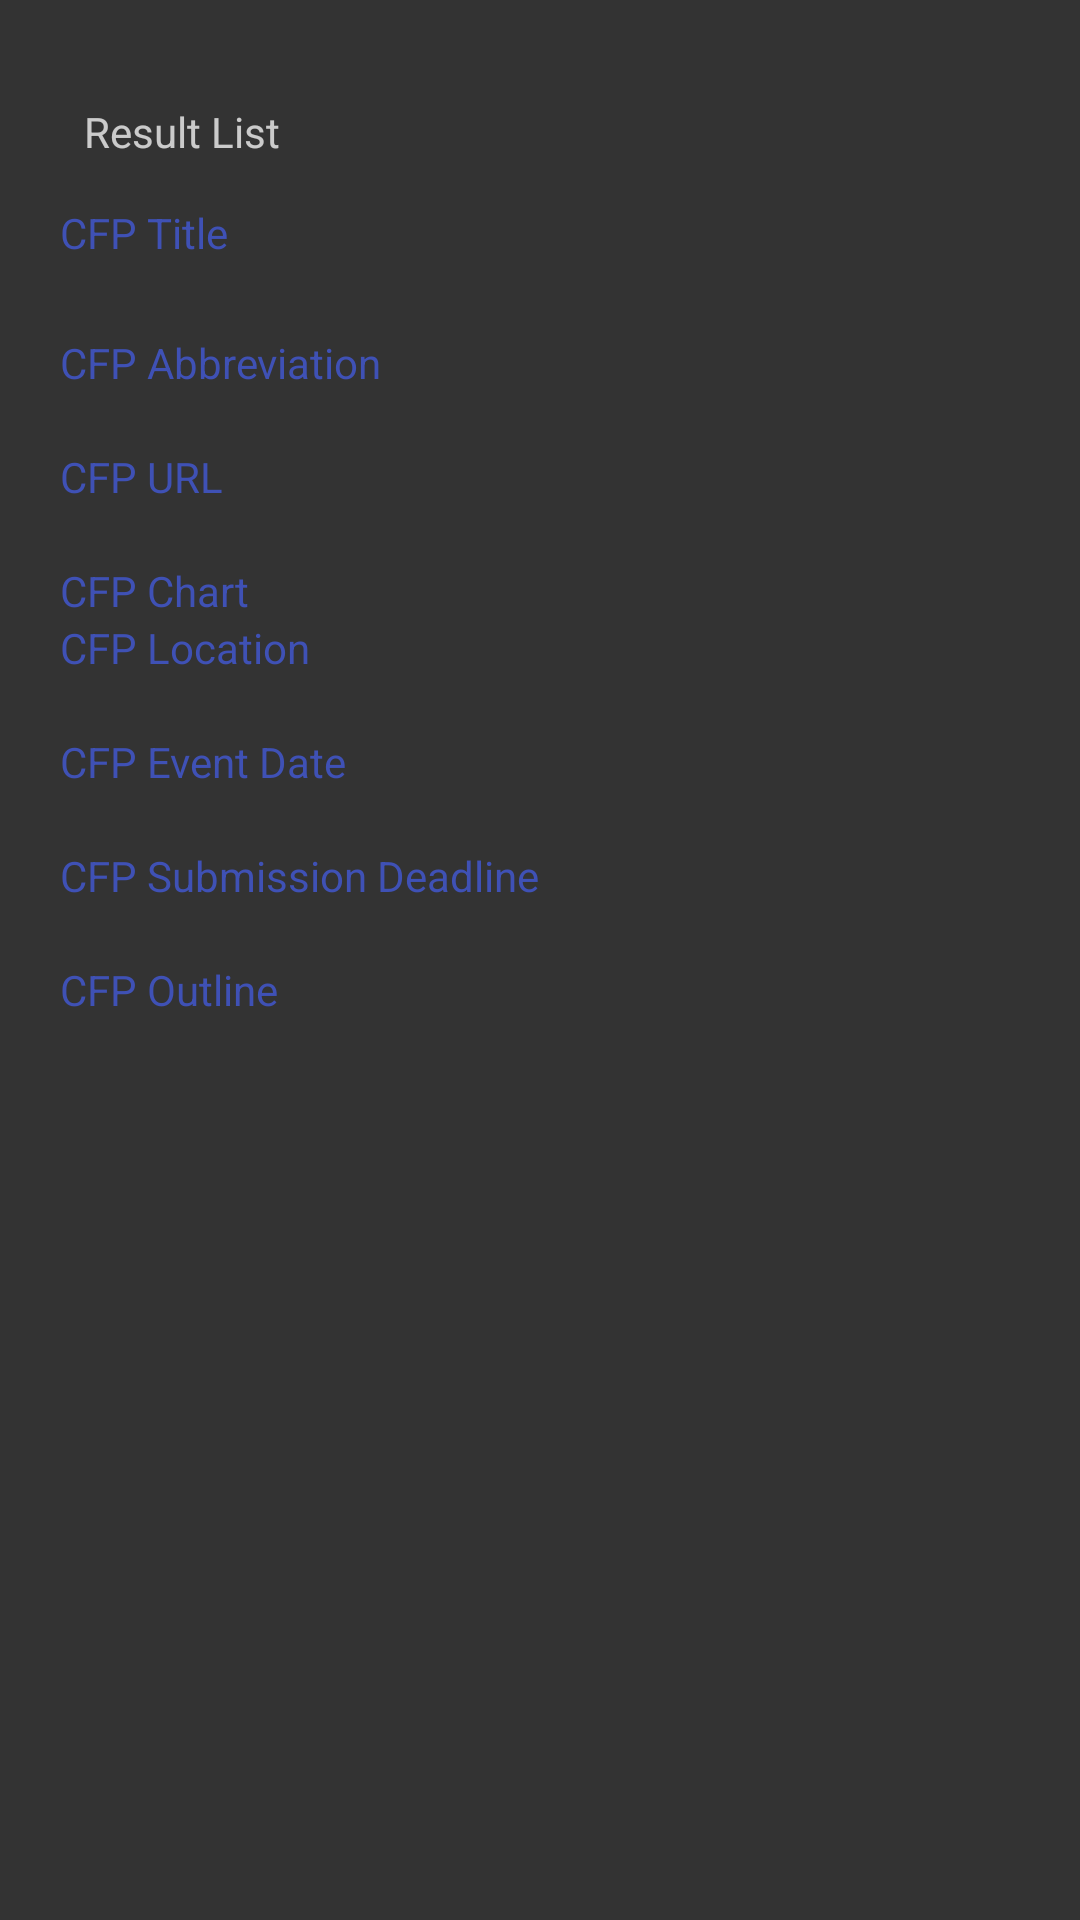

Write the Android layout XML for this screen, with the resource values it uses.
<!-- AndroidManifest.xml: application theme Theme.CFP_Exactly -->
<!-- res/layout/search_result_layout.xml -->
<?xml version="1.0" encoding="utf-8"?>
<ScrollView
    xmlns:android="http://schemas.android.com/apk/res/android"
    android:layout_width="match_parent"
    android:layout_height="match_parent"
    android:background="#CC000000"
    android:orientation="vertical">
<LinearLayout
        android:layout_width="match_parent"
        android:layout_height="wrap_content"
        android:orientation="vertical"
        android:padding="20dp">
    <Button
        android:id="@+id/backListBT"
        style="@style/Widget.MaterialComponents.Button.TextButton"
        android:layout_width="match_parent"
        android:layout_height="wrap_content"
        android:text="@string/backList"
        android:textAlignment="viewStart"
        android:textAppearance="@style/TextAppearance.AppCompat.Body1"
        android:textColor="#BEFFFFFF" />

    <TextView
        android:id="@+id/CFP_title"
        android:layout_width="match_parent"
        android:layout_height="wrap_content"
        android:text="@string/titleCFP"
        android:textColor="#3F51B5" />

    <TextView
        android:id="@+id/CFP_title_text"
        android:layout_width="match_parent"
        android:layout_height="wrap_content"
        android:textAppearance="@style/TextAppearance.AppCompat.Body2"
        android:textColor="#2196F3"
        android:textSize="18sp"
        android:textStyle="bold" />

    <TextView
        android:id="@+id/CFP_abbreviation"
        android:layout_width="match_parent"
        android:layout_height="wrap_content"
        android:text="@string/abbreviationCFP"
        android:textColor="#3F51B5" />

    <TextView
        android:id="@+id/CFP_abbreviation_text"
        android:layout_width="match_parent"
        android:layout_height="wrap_content"
        android:textAppearance="@style/TextAppearance.AppCompat.Body1"
        android:textColor="#2196F3" />

    <TextView
        android:id="@+id/CFP_url"
        android:layout_width="match_parent"
        android:layout_height="wrap_content"
        android:text="@string/urlCFP"
        android:textColor="#3F51B5" />

    <TextView
        android:id="@+id/CFP_url_text"
        android:layout_width="match_parent"
        android:layout_height="wrap_content"
        android:textAppearance="@style/TextAppearance.AppCompat.Body1"
        android:textColor="#2196F3" />

    <TextView
        android:id="@+id/CFP_chart"
        android:layout_width="match_parent"
        android:layout_height="wrap_content"
        android:text="@string/chartCFP"
        android:textColor="#3F51B5" />

    <TextView
        android:id="@+id/CFP_location"
        android:layout_width="match_parent"
        android:layout_height="wrap_content"
        android:text="@string/locationCFP"
        android:textColor="#3F51B5" />

    <TextView
        android:id="@+id/CFP_location_text"
        android:layout_width="match_parent"
        android:layout_height="wrap_content"
        android:textColor="#2196F3"
        android:textStyle="bold" />

    <TextView
        android:id="@+id/CFP_event_date"
        android:layout_width="match_parent"
        android:layout_height="wrap_content"
        android:text="@string/event_dateCFP"
        android:textColor="#3F51B5" />

    <TextView
        android:id="@+id/CFP_event_date_text"
        android:layout_width="match_parent"
        android:layout_height="wrap_content"
        android:textColor="#2196F3"
        android:textStyle="bold" />

    <TextView
        android:id="@+id/CFP_submission_deadline"
        android:layout_width="match_parent"
        android:layout_height="wrap_content"
        android:text="@string/submission_deadlineCFP"
        android:textColor="#3F51B5" />

    <TextView
        android:id="@+id/CFP_submission_deadline_text"
        android:layout_width="match_parent"
        android:layout_height="wrap_content"
        android:textColor="#2196F3"
        android:textStyle="bold" />

    <TextView
        android:id="@+id/CFP_outline"
        android:layout_width="match_parent"
        android:layout_height="wrap_content"
        android:text="@string/outlineCFP"
        android:textColor="#3F51B5" />

    <TextView
        android:id="@+id/CFP_outline_text"
        android:layout_width="match_parent"
        android:layout_height="wrap_content"
        android:lineSpacingExtra="8sp"
        android:textAppearance="@style/TextAppearance.AppCompat.Body2"
        android:textColor="#FFFFFF" />

</LinearLayout>
</ScrollView>
<!-- resources referenced by this layout -->
<resources>
  <string name="abbreviationCFP">CFP Abbreviation</string>
  <string name="backList">Result List</string>
  <string name="chartCFP">CFP Chart</string>
  <string name="event_dateCFP">CFP Event Date</string>
  <string name="locationCFP">CFP Location</string>
  <string name="outlineCFP">CFP Outline</string>
  <string name="submission_deadlineCFP">CFP Submission Deadline</string>
  <string name="titleCFP">CFP Title</string>
  <string name="urlCFP">CFP URL</string>
  <style name="Theme.CFP_Exactly" parent="Theme.MaterialComponents.DayNight.DarkActionBar">
          
          <item name="colorPrimary">@color/purple_500</item>
          <item name="colorPrimaryVariant">@color/purple_700</item>
          <item name="colorOnPrimary">@color/white</item>
          
          <item name="colorSecondary">@color/teal_200</item>
          <item name="colorSecondaryVariant">@color/teal_700</item>
          <item name="colorOnSecondary">@color/black</item>
          
          <item name="android:statusBarColor" tools:targetApi="l">?attr/colorPrimaryVariant</item>
          
      </style>
  <color name="purple_500">#FF6200EE</color>
  <color name="purple_700">#FF3700B3</color>
  <color name="white">#FFFFFFFF</color>
  <color name="teal_200">#FF03DAC5</color>
  <color name="teal_700">#FF018786</color>
  <color name="black">#FF000000</color>
</resources>
